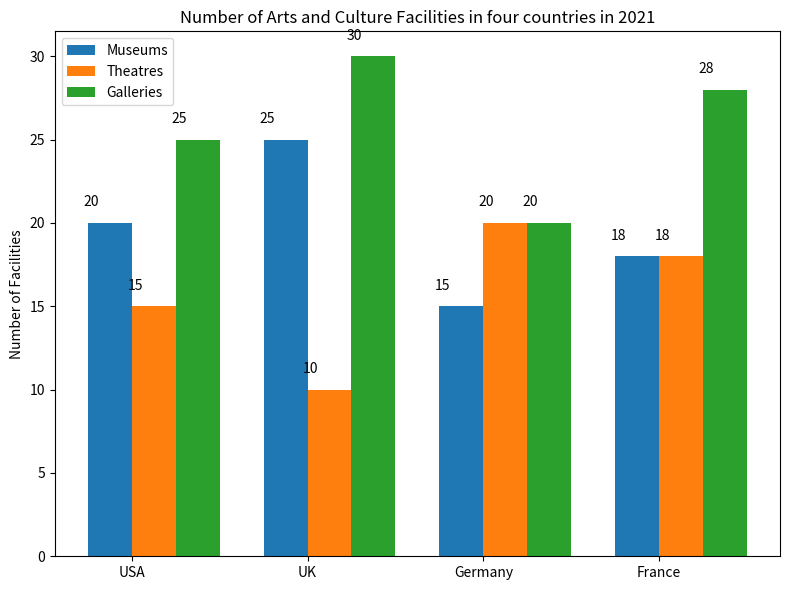

Here is the Python script that generated this plot: (Note: this script raises an exception after producing the figure.)

import matplotlib.pyplot as plt
import numpy as np

#Create figure 
fig = plt.figure(figsize=(8, 6))
ax = fig.add_subplot(111)

#Data
Country = ['USA', 'UK', 'Germany', 'France']
Museums = [20, 25, 15, 18]
Theatres = [15, 10, 20, 18]
Galleries = [25, 30, 20, 28]

#Position of the x-axis labels
x_pos = np.arange(len(Country))

#Set width of each bar
width = 0.25

#Plotting the bars
ax.bar(x_pos, Museums, width, label='Museums')
ax.bar(x_pos + width, Theatres, width, label='Theatres')
ax.bar(x_pos + width*2, Galleries, width, label='Galleries')

#Set the y-axis label
ax.set_ylabel('Number of Facilities')

#Set the chart's title
ax.set_title('Number of Arts and Culture Facilities in four countries in 2021')

#Set the position of the x ticks
ax.set_xticks(x_pos + width / 2)

#Set the labels for the x ticks
ax.set_xticklabels(Country)

#Adding the legend and showing the plot
ax.legend(loc = 'upper left')

#Adding the value of each data point for every variables directly on the figure
for i, v in enumerate(Museums):
    ax.text(i - 0.15, v + 1, str(v))
for i, v in enumerate(Theatres):
    ax.text(i + 0.1, v + 1, str(v))
for i, v in enumerate(Galleries):
    ax.text(i + 0.35, v + 1, str(v))

#Adjust the size of the figure
plt.tight_layout()

#Save the figure
plt.savefig('Bar Chart/png/149.png')

#Clear the current image state
plt.clf()
